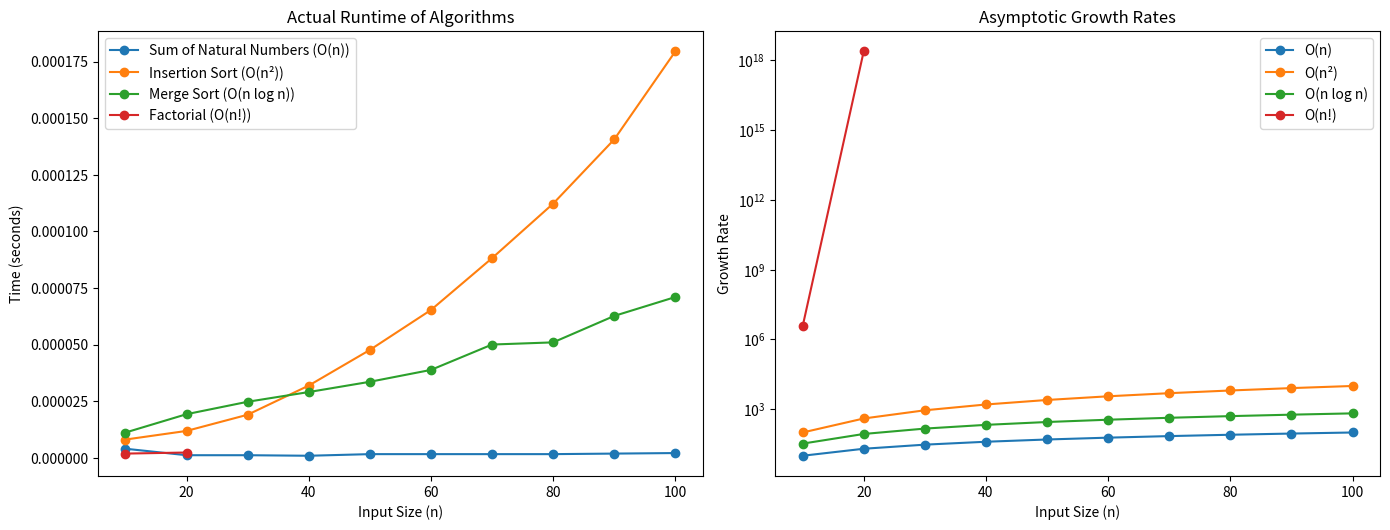

This chart was generated by the following Python code:
import time
import math
import matplotlib.pyplot as plt

# Helper function to measure runtime
def measure_runtime(func, *args):
    start_time = time.time()
    func(*args)
    end_time = time.time()
    return end_time - start_time

# 1. Sum of Natural Numbers (O(n))
def sum_natural_numbers(n):
    total = 0
    for i in range(n):
        total += i
    return total

# 2. Insertion Sort (O(n²))
def insertion_sort(arr):
    for i in range(1, len(arr)):
        key = arr[i]
        j = i - 1
        while j >= 0 and arr[j] > key:
            arr[j + 1] = arr[j]
            j -= 1
        arr[j + 1] = key

# 3. Merge Sort (O(n log n))
def merge_sort(arr):
    if len(arr) > 1:
        mid = len(arr) // 2
        left_half = arr[:mid]
        right_half = arr[mid:]

        merge_sort(left_half)
        merge_sort(right_half)

        i = j = k = 0

        while i < len(left_half) and j < len(right_half):
            if left_half[i] < right_half[j]:
                arr[k] = left_half[i]
                i += 1
            else:
                arr[k] = right_half[j]
                j += 1
            k += 1

        while i < len(left_half):
            arr[k] = left_half[i]
            i += 1
            k += 1

        while j < len(right_half):
            arr[k] = right_half[j]
            j += 1
            k += 1

# 4. Factorial Function (O(n!))
def factorial(n):
    if n == 0:
        return 1
    return n * factorial(n - 1)

# Input sizes
input_sizes = [10, 20, 30, 40, 50, 60, 70, 80, 90, 100]

# Measure runtime for each algorithm
sum_times = []
insertion_sort_times = []
merge_sort_times = []
factorial_times = []

for n in input_sizes:
    # Sum of Natural Numbers
    sum_time = measure_runtime(sum_natural_numbers, n)
    sum_times.append(sum_time)
    
    # Insertion Sort
    arr = list(range(n, 0, -1))
    insertion_sort_time = measure_runtime(insertion_sort, arr.copy())
    insertion_sort_times.append(insertion_sort_time)
    
    # Merge Sort
    arr = list(range(n, 0, -1))
    merge_sort_time = measure_runtime(merge_sort, arr.copy())
    merge_sort_times.append(merge_sort_time)
    
    # Factorial Function
    if n <= 20:  # Limit for factorial due to factorial growth
        factorial_time = measure_runtime(factorial, n)
        factorial_times.append(factorial_time)
    else:
        factorial_times.append(None)  # Skip for large n

# Compute asymptotic growth rates
n_values = input_sizes
O_n = [n for n in n_values]
O_n2 = [n**2 for n in n_values]
O_nlogn = [n * math.log(n, 2) for n in n_values]
O_nfact = [math.factorial(n) if n <= 20 else float('inf') for n in n_values]

# Plot the results
plt.figure(figsize=(14, 10))

# Plot for Actual Runtime
plt.subplot(2, 2, 1)
plt.plot(n_values, sum_times, label='Sum of Natural Numbers (O(n))', marker='o')
plt.plot(n_values, insertion_sort_times, label='Insertion Sort (O(n²))', marker='o')
plt.plot(n_values, merge_sort_times, label='Merge Sort (O(n log n))', marker='o')
plt.plot(n_values, factorial_times, label='Factorial (O(n!))', marker='o')
plt.xlabel('Input Size (n)')
plt.ylabel('Time (seconds)')
plt.title('Actual Runtime of Algorithms')
plt.legend()

# Plot for Asymptotic Growth Rates
plt.subplot(2, 2, 2)
plt.plot(n_values, O_n, label='O(n)', marker='o')
plt.plot(n_values, O_n2, label='O(n²)', marker='o')
plt.plot(n_values, O_nlogn, label='O(n log n)', marker='o')
plt.plot(n_values, O_nfact, label='O(n!)', marker='o')
plt.xlabel('Input Size (n)')
plt.ylabel('Growth Rate')
plt.title('Asymptotic Growth Rates')
plt.yscale('log')  # Use log scale to handle wide range
plt.legend()

plt.tight_layout()
plt.show()
